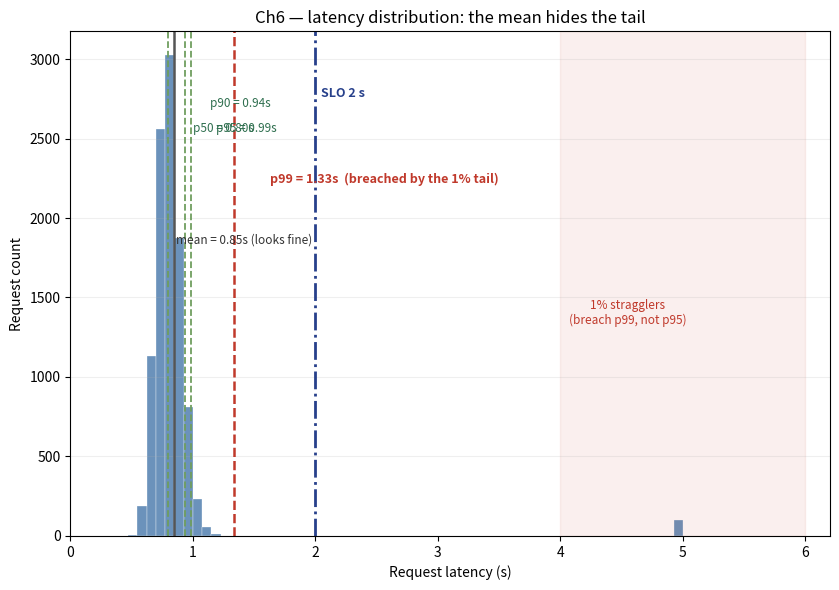

This chart was generated by the following Python code: (Note: this script raises an exception after producing the figure.)
import matplotlib
matplotlib.use('Agg')
import matplotlib.pyplot as plt
import numpy as np

# ---- fig-06-0602: Latency distribution (p50/p90/p95/p99 + mean) ----
# 99% of requests ~0.8 s (log-normal around a healthy p50 ~0.75), 1% stragglers ~5 s.
# The point of Fig 6.2: the mean (~0.84 s) looks healthy, but the tail is real.
# Correct percentile story: p90 = 0.94, p95 = 0.99 (still < 2 s), p99 = 1.33 s.
# So the 1% stragglers breach the p99 budget, NOT p95 (p95 only breaches when
# more than ~5% of observations cross it).  We label p99 explicitly and note
# that a p95 SLO needs >5% outliers to fail.
rng = np.random.default_rng(42)
healthy = rng.lognormal(mean=np.log(0.8), sigma=0.12, size=9900)   # 99% around 0.8 s
stragg = np.full(100, 5.0)                                          # 1% exactly at 5 s
lat = np.concatenate([healthy, stragg])
lat = np.clip(lat, 0.2, 6.0)

fig, ax = plt.subplots(figsize=(8.5, 6))
ax.hist(lat, bins=60, color='#3a6ea5', alpha=0.75, edgecolor='white', lw=0.3)
mean = lat.mean()
for p in [50, 90, 95]:
    v = np.percentile(lat, p)
    ax.axvline(v, color='#6f9e5f', ls='--', lw=1.3)
    ax.annotate(f'p{p} = {v:.2f}s', xy=(v, ax.get_ylim()[1]*0.82),
                xytext=(v+0.20, ax.get_ylim()[1]*(0.80+ (0.05 if p==90 else 0))), fontsize=8.5, color='#2f6f4f')
# p99 breaches the tail: highlight it in red as the one the 1% stragglers hit.
v99 = np.percentile(lat, 99)
ax.axvline(v99, color='#c0392b', ls='--', lw=1.8)
ax.annotate(f'p99 = {v99:.2f}s  (breached by the 1% tail)',
            xy=(v99, ax.get_ylim()[1]*0.72), xytext=(v99+0.30, ax.get_ylim()[1]*0.70),
            fontsize=9, color='#c0392b', fontweight='bold')
ax.axvline(mean, color='#555', ls='-', lw=1.8)
ax.annotate(f'mean = {mean:.2f}s (looks fine)', xy=(mean, ax.get_ylim()[1]*0.60),
            xytext=(mean*1.02, ax.get_ylim()[1]*0.58), fontsize=8.5, color='#333')
# 2 s SLO line
ax.axvline(2.0, color='#27408b', ls='-.', lw=2.0)
ax.annotate('SLO 2 s', xy=(2.0, ax.get_ylim()[1]*0.88),
            xytext=(2.05, ax.get_ylim()[1]*0.87), fontsize=9, color='#27408b', fontweight='bold')
ax.axvspan(4.0, 6.0, color='#c0392b', alpha=0.08)
ax.text(4.55, ax.get_ylim()[1]*0.42, '1% stragglers\n(breach p99, not p95)', fontsize=8.5, color='#c0392b', ha='center')
ax.set_xlabel('Request latency (s)')
ax.set_ylabel('Request count')
ax.set_title('Ch6 — latency distribution: the mean hides the tail')
ax.set_xlim(0, 6.2)
ax.grid(alpha=0.2, axis='y')
plt.tight_layout()
plt.savefig('design/manuscript/chapter-06/figures/fig-06-0602.png', dpi=150)
plt.close()
print('wrote fig-06-0602')
